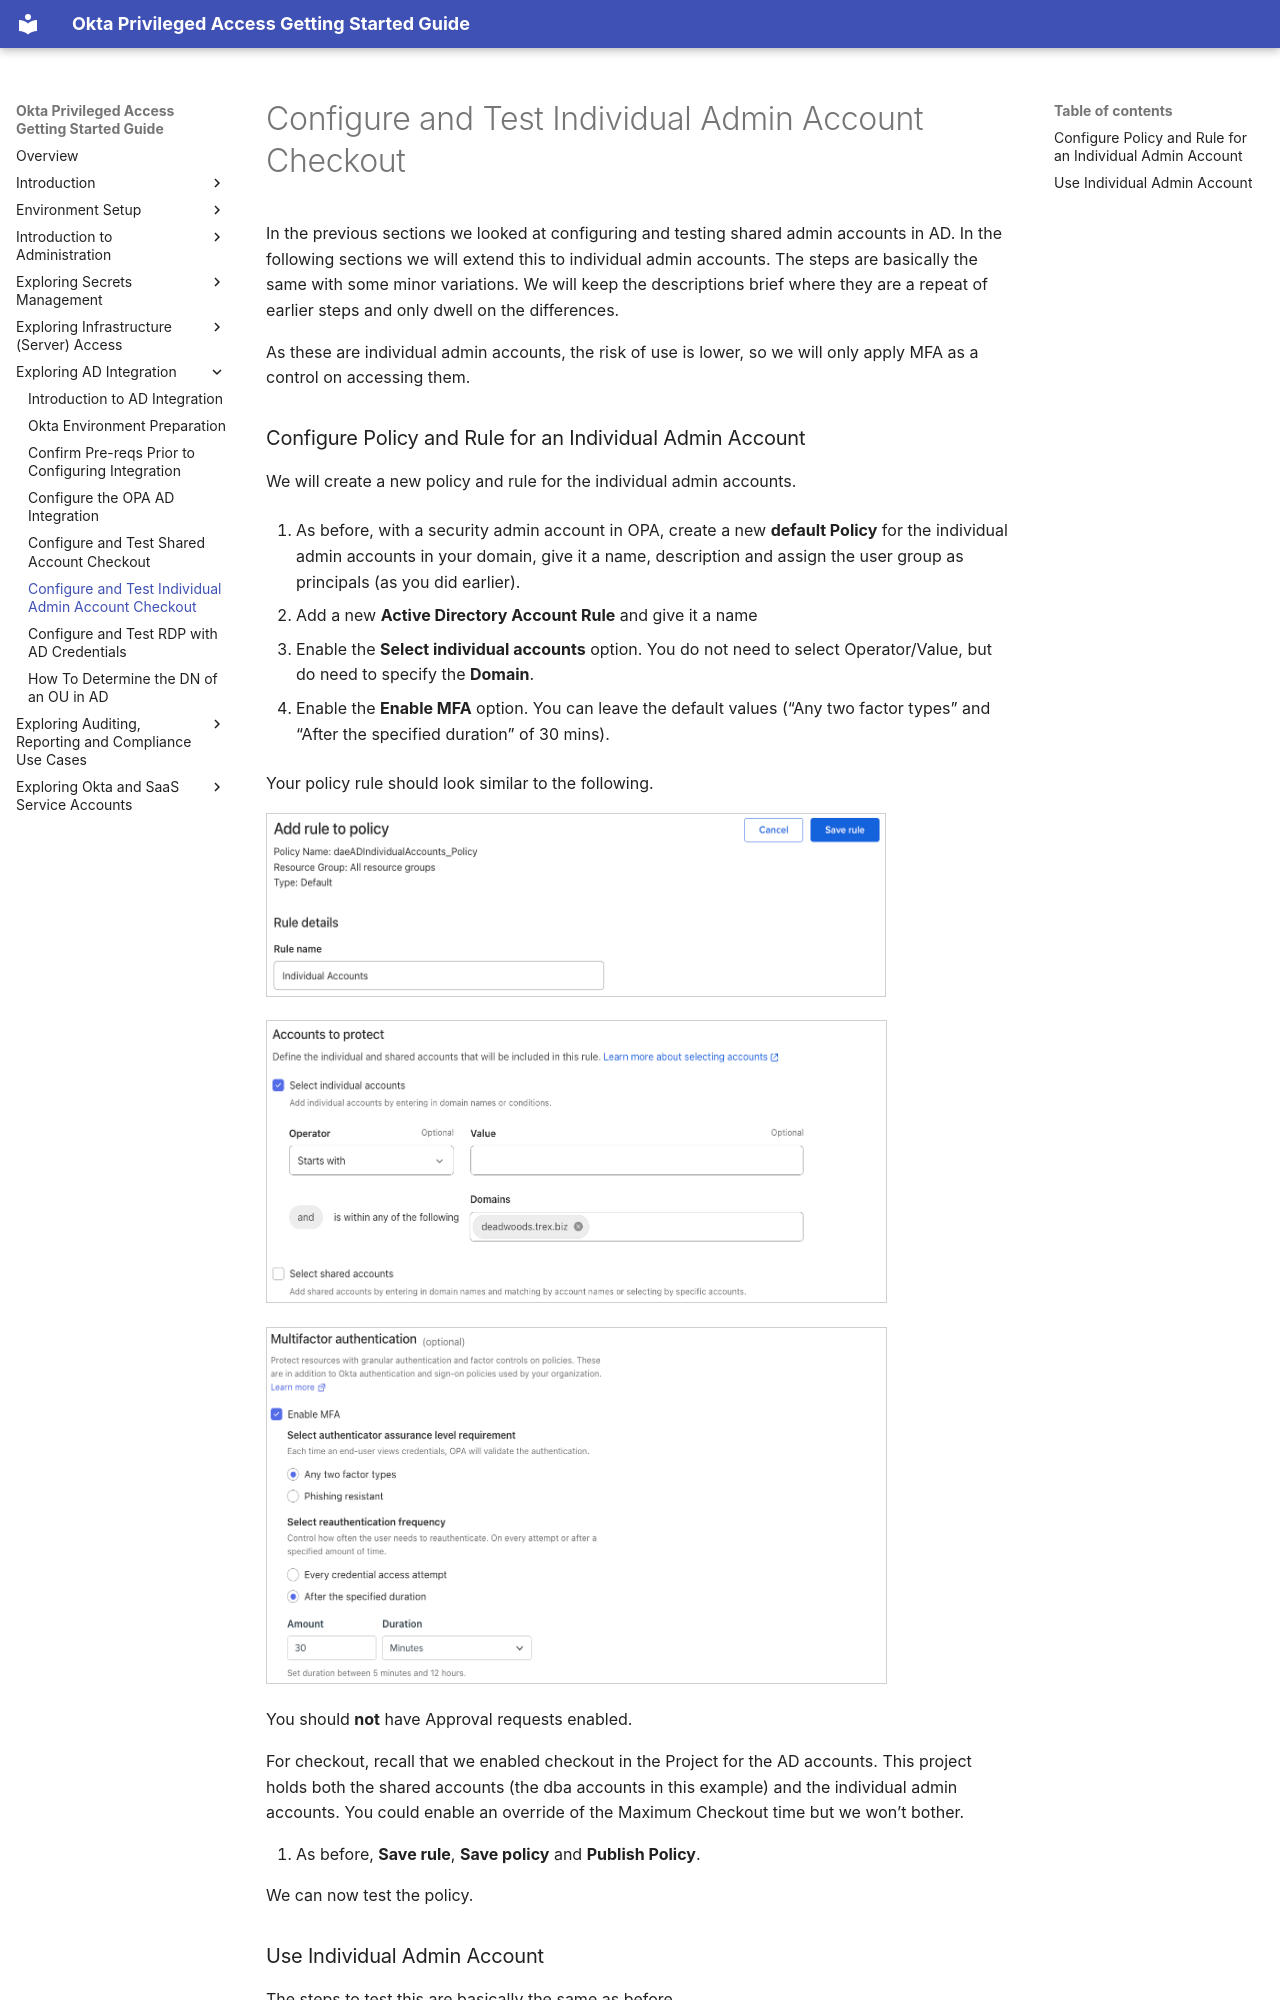

repository: davidaedwards64/opa-getting-started-guide-site · page: 06-exploring-ad-integration/06-configure-and-test-individual-admin-account-checkout.html · generator: mkdocs

# Configure and Test Individual Admin Account Checkout

In the previous sections we looked at configuring and testing shared
admin accounts in AD. In the following sections we will extend this to
individual admin accounts. The steps are basically the same with some
minor variations. We will keep the descriptions brief where they are a
repeat of earlier steps and only dwell on the differences.

As these are individual admin accounts, the risk of use is lower, so we
will only apply MFA as a control on accessing them.
